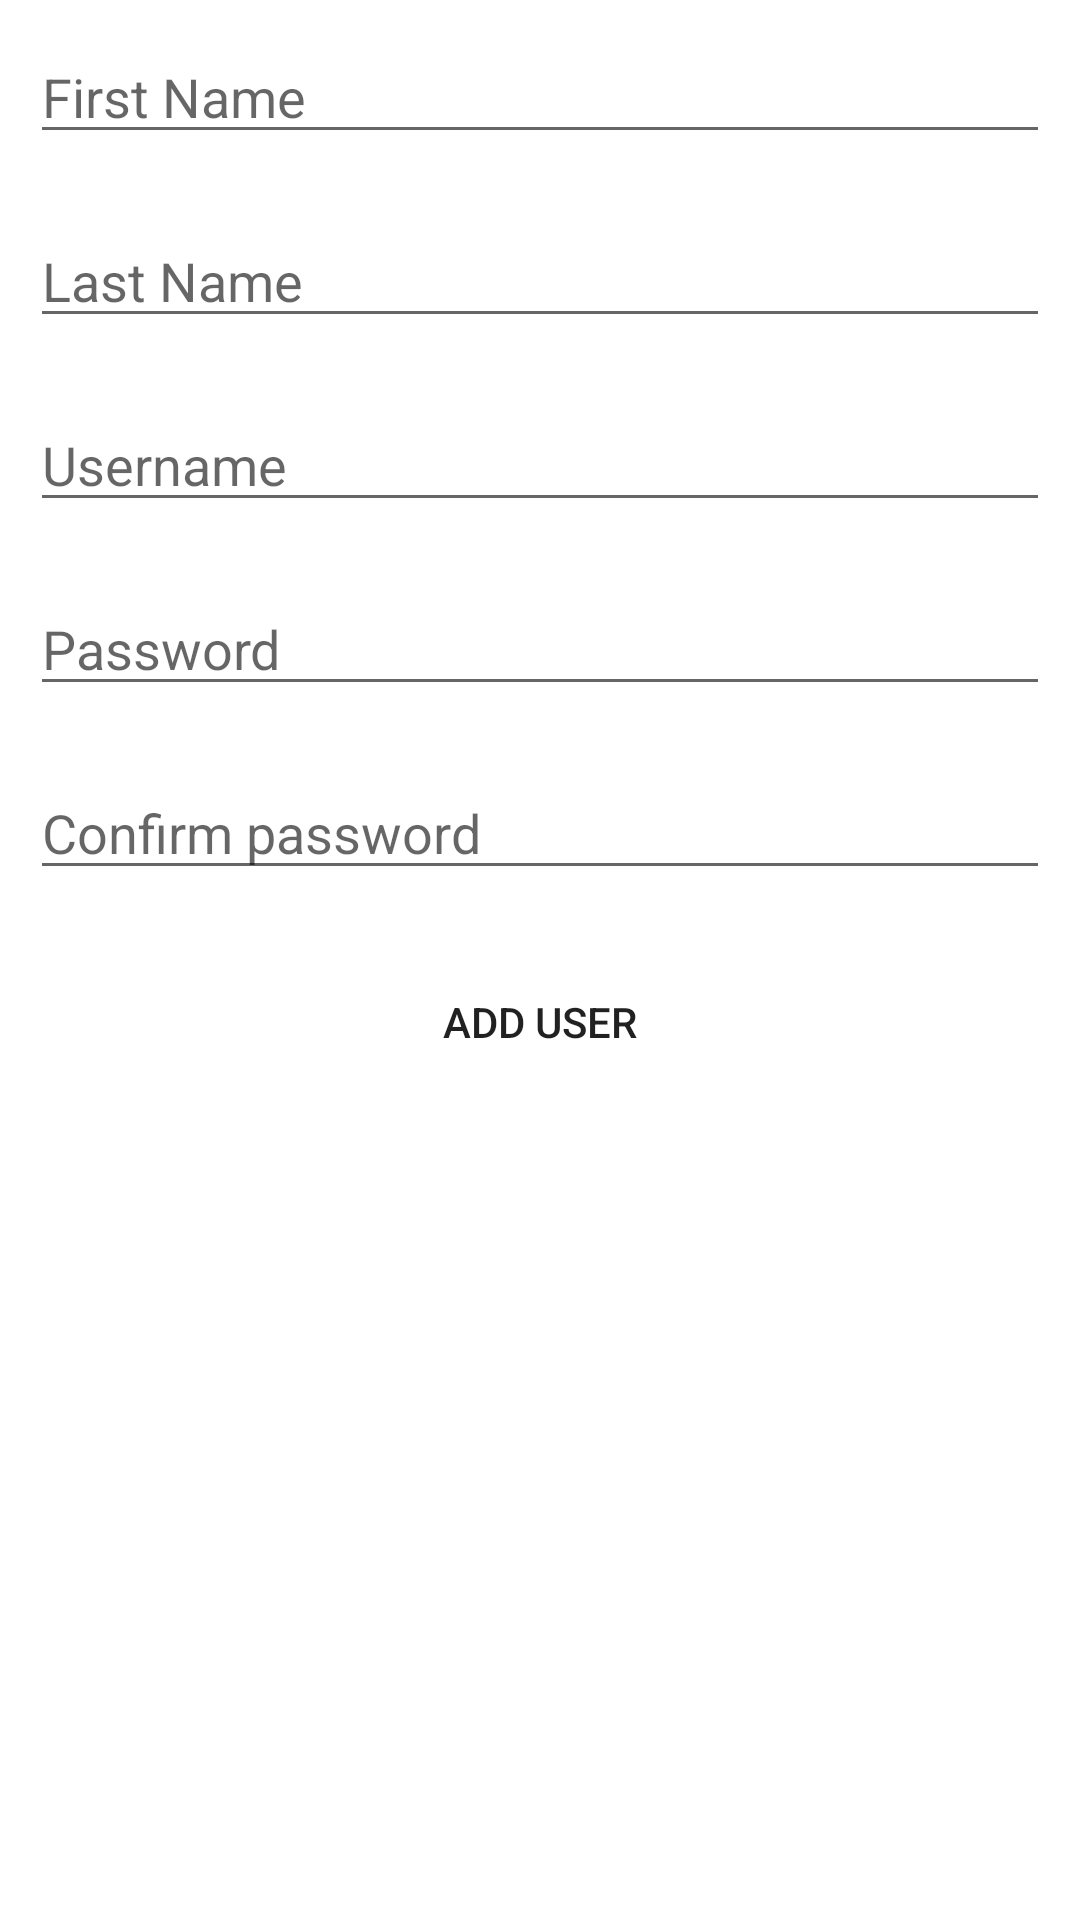

Produce the Android XML layout that renders to this screen, including the resource entries it uses.
<!-- AndroidManifest.xml: application theme Theme.RetrofitStarterBatch26 -->
<!-- res/layout/activity_register.xml -->
<?xml version="1.0" encoding="utf-8"?>
<LinearLayout xmlns:android="http://schemas.android.com/apk/res/android"
    xmlns:app="http://schemas.android.com/apk/res-auto"
    xmlns:tools="http://schemas.android.com/tools"
    android:layout_width="match_parent"
    android:layout_height="match_parent"
    android:orientation="vertical"
    tools:context=".ui.RegisterActivity">
    <EditText
        android:hint="First Name"
        android:layout_margin="10dp"
        android:id="@+id/etFname"
        android:layout_width="match_parent"
        android:layout_height="wrap_content"/>
    <EditText
        android:hint="Last Name"
        android:layout_margin="10dp"
        android:id="@+id/etLname"
        android:layout_width="match_parent"
        android:layout_height="wrap_content"/>
    <EditText
        android:hint="Username"
        android:layout_margin="10dp"
        android:id="@+id/etUsername"
        android:layout_width="match_parent"
        android:layout_height="wrap_content"/>

    <EditText
        android:hint="Password"
        android:layout_margin="10dp"
        android:id="@+id/etPassword"
        android:inputType="textPassword"
        android:layout_width="match_parent"
        android:layout_height="wrap_content"/>

    <EditText
        android:hint="Confirm password"
        android:layout_margin="10dp"
        android:id="@+id/etConfirmPassword"
        android:inputType="textPassword"
        android:layout_width="match_parent"
        android:layout_height="wrap_content"/>

    <Button
        android:text="Add User"
        android:background="@drawable/roundedbutton"
        android:layout_margin="10dp"
        android:id="@+id/btnAddUser"
        android:layout_width="match_parent"
        android:layout_height="wrap_content"/>
</LinearLayout>
<!-- resources referenced by this layout -->
<resources>
  <style name="Theme.RetrofitStarterBatch26" parent="Theme.MaterialComponents.DayNight.DarkActionBar">
          
          <item name="colorPrimary">@color/purple_500</item>
          <item name="colorPrimaryVariant">@color/purple_700</item>
          <item name="colorOnPrimary">@color/white</item>
          
          <item name="colorSecondary">@color/teal_200</item>
          <item name="colorSecondaryVariant">@color/teal_700</item>
          <item name="colorOnSecondary">@color/black</item>
          
          <item name="android:statusBarColor" tools:targetApi="l">?attr/colorPrimaryVariant</item>
          
      </style>
  <!-- not gathered from this repository: default colours our renderer supplied (Android Studio template values) -->
  <color name="purple_500">#FF6200EE</color>
  <color name="purple_700">#FF3700B3</color>
  <color name="teal_200">#FF03DAC5</color>
  <color name="teal_700">#FF018786</color>
  <color name="black">#FF000000</color>
  <color name="white">#FFFFFFFF</color>
</resources>
